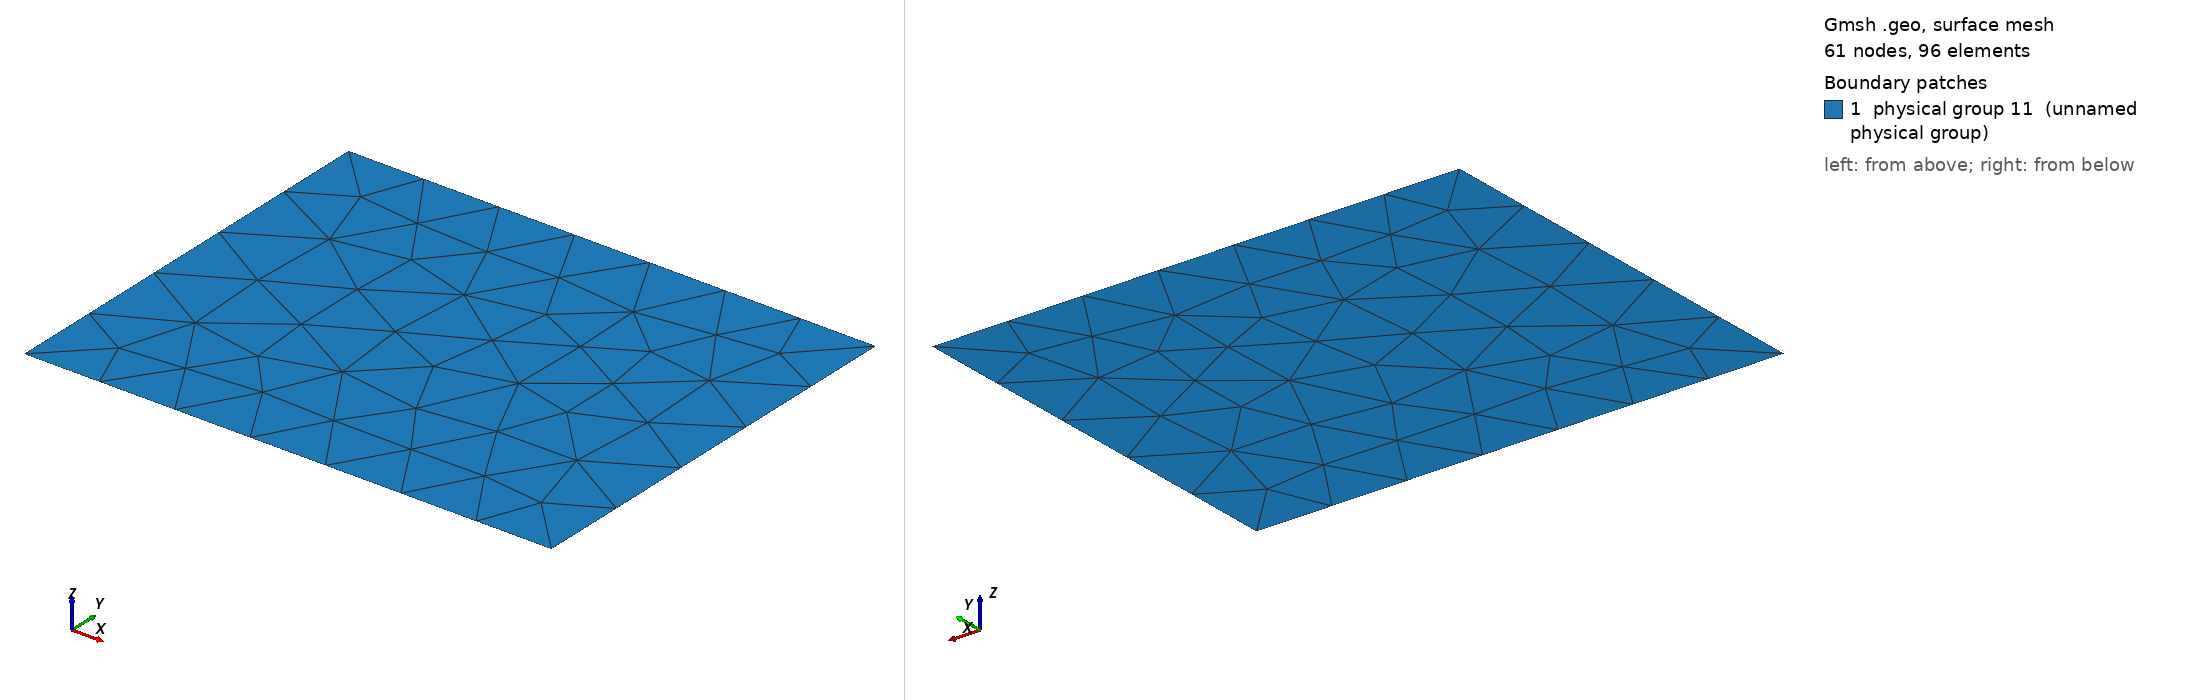

Gmsh geometry script, surface-meshed: 61 nodes, 96 surface elements. Boundary patches (legend numbers): 1 physical group 11 (unnamed physical group). Left view from above one corner, right view from below the opposite corner. Legend entries are the model's physical surfaces. The drawing asked Gmsh for element sizes between 1% and 20% of the model's largest extent; the script's own settings can give other sizes.

=== MMS_A.geo (drawn) ===
Point(1) = {0.1,-0.3,0,0.08};
Point(2) = {0.6,-0.3,0,0.08};
Point(3) = {0.6,0.1,0,0.08};
Point(4) = {0.1,0.1,0,0.08};
Line(1) = {1,2};
Line(2) = {2,3};
Line(3) = {3,4};
Line(4) = {4,1};
Line Loop(5) = {2,3,4,1};
Plane Surface(6) = {5};
// y const
Physical Line(7) = {1};
// x const
Physical Line(8) = {2};
// y const
Physical Line(9) = {3};
// x const
Physical Line(10) = {4};
// z const
Physical Surface(11) = {6};
